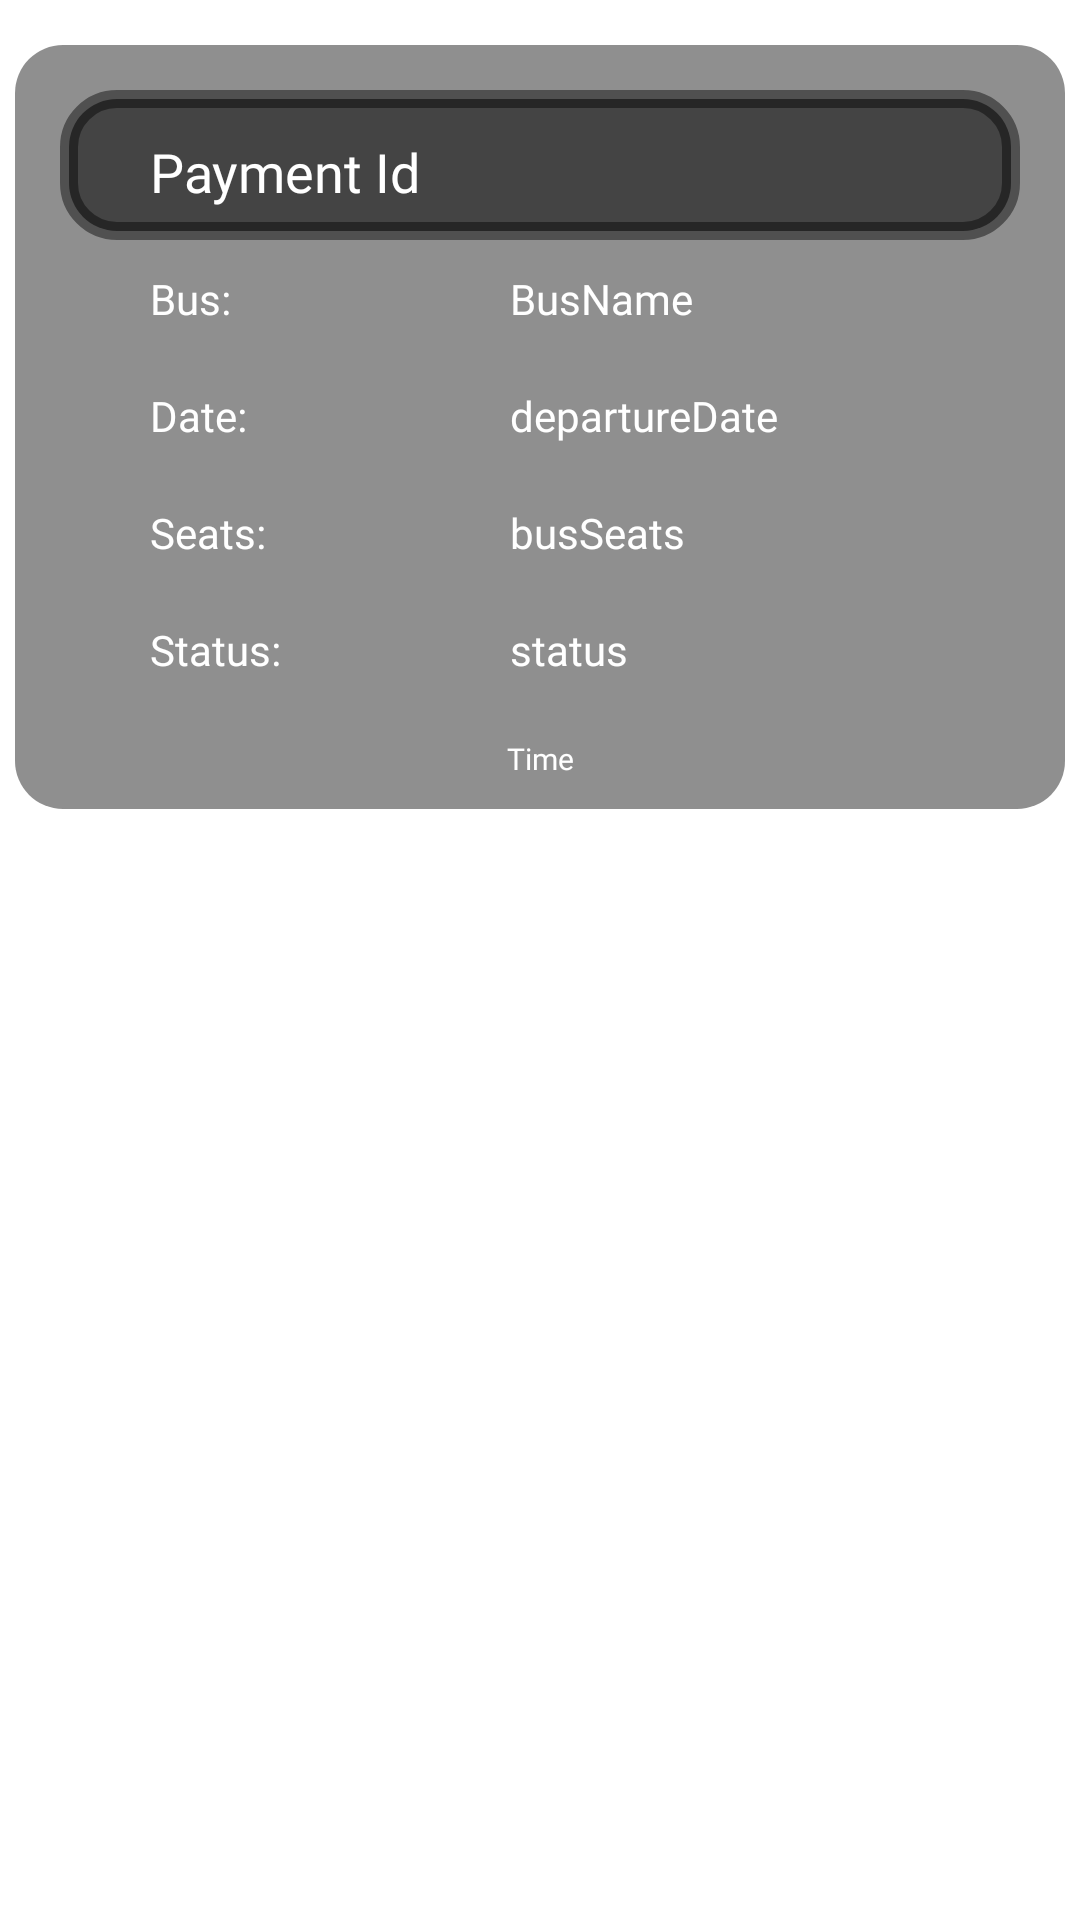

Produce the Android XML layout that renders to this screen, including the resource entries it uses.
<!-- AndroidManifest.xml: application theme Theme.JBusandroid -->
<!-- res/layout/buyer_payment_view.xml -->
<?xml version="1.0" encoding="utf-8"?>
<LinearLayout xmlns:android="http://schemas.android.com/apk/res/android"
    xmlns:tools="http://schemas.android.com/tools"
    xmlns:app="http://schemas.android.com/apk/res-auto"
    android:orientation="vertical"
    android:layout_width="match_parent"
    android:layout_height="match_parent">

    <LinearLayout
        android:orientation="vertical"
        android:layout_width="350dp"
        android:layout_height="wrap_content"
        android:layout_marginVertical="15dp"
        android:background="@drawable/rounded_background2"
        android:layout_gravity="center">

        <LinearLayout
            android:orientation="horizontal"
            android:layout_width="320dp"
            android:layout_height="50dp"
            android:layout_marginTop="15dp"
            android:background="@drawable/rounded_background5"
            android:layout_gravity="center">

            <TextView
                android:id="@+id/buyerPaymentView_id"
                android:layout_width="match_parent"
                android:layout_height="match_parent"
                android:fontFamily="@font/hammersmith_one"
                android:paddingTop="15dp"
                android:paddingLeft="30dp"
                android:text="Payment Id"
                android:textColor="@color/white"
                android:textSize="18sp" />
        </LinearLayout>
        <LinearLayout
            android:orientation="horizontal"
            android:layout_width="320dp"
            android:layout_height="wrap_content"
            android:layout_gravity="center">
            <TextView
                android:layout_width="120dp"
                android:layout_height="wrap_content"
                android:layout_gravity="center"
                android:fontFamily="@font/hammersmith_one"
                android:gravity="center_vertical"
                android:paddingVertical="10dp"
                android:paddingLeft="30dp"
                android:text="Bus:"
                android:textColor="@color/white"
                android:textSize="14sp" />
            <TextView
                android:layout_width="200dp"
                android:layout_height="wrap_content"
                android:id="@+id/buyerPaymentView_bus"
                android:gravity="center_vertical"
                android:fontFamily="@font/hammersmith_one"
                android:paddingVertical="10dp"
                android:paddingHorizontal="30dp"
                android:text="BusName"
                android:textColor="@color/white"
                android:textSize="14sp" />
        </LinearLayout>

        <LinearLayout
            android:orientation="horizontal"
            android:layout_width="320dp"
            android:layout_height="wrap_content"
            android:layout_gravity="center">
            <TextView
                android:layout_width="120dp"
                android:layout_height="wrap_content"
                android:layout_gravity="center"
                android:fontFamily="@font/hammersmith_one"
                android:gravity="center_vertical"
                android:paddingVertical="10dp"
                android:paddingLeft="30dp"
                android:text="Date:"
                android:textColor="@color/white"
                android:textSize="14sp" />
            <TextView
                android:layout_width="200dp"
                android:layout_height="wrap_content"
                android:id="@+id/buyerPaymentView_departureDate"
                android:gravity="center_vertical"
                android:fontFamily="@font/hammersmith_one"
                android:paddingVertical="10dp"
                android:paddingHorizontal="30dp"
                android:text="departureDate"
                android:textColor="@color/white"
                android:textSize="14sp" />
        </LinearLayout>

        <LinearLayout
            android:orientation="horizontal"
            android:layout_width="320dp"
            android:layout_height="wrap_content"
            android:layout_gravity="center">
            <TextView
                android:layout_width="120dp"
                android:layout_height="wrap_content"
                android:layout_gravity="center"
                android:fontFamily="@font/hammersmith_one"
                android:gravity="center_vertical"
                android:paddingVertical="10dp"
                android:paddingLeft="30dp"
                android:text="Seats:"
                android:textColor="@color/white"
                android:textSize="14sp" />
            <TextView
                android:layout_width="200dp"
                android:layout_height="wrap_content"
                android:id="@+id/buyerPaymentView_busSeats"
                android:gravity="center_vertical"
                android:fontFamily="@font/hammersmith_one"
                android:paddingVertical="10dp"
                android:paddingHorizontal="30dp"
                android:text="busSeats"
                android:textColor="@color/white"
                android:textSize="14sp" />
        </LinearLayout>

        <LinearLayout
            android:orientation="horizontal"
            android:layout_width="320dp"
            android:layout_height="wrap_content"
            android:layout_gravity="center">
            <TextView
                android:layout_width="120dp"
                android:layout_height="wrap_content"
                android:layout_gravity="center"
                android:fontFamily="@font/hammersmith_one"
                android:gravity="center_vertical"
                android:paddingVertical="10dp"
                android:paddingLeft="30dp"
                android:text="Status:"
                android:textColor="@color/white"
                android:textSize="14sp" />
            <TextView
                android:layout_width="200dp"
                android:layout_height="wrap_content"
                android:id="@+id/buyerPaymentView_status"
                android:gravity="center_vertical"
                android:fontFamily="@font/hammersmith_one"
                android:paddingVertical="10dp"
                android:paddingHorizontal="30dp"
                android:text="status"
                android:textColor="@color/white"
                android:textSize="14sp" />
        </LinearLayout>

        <LinearLayout
            android:orientation="horizontal"
            android:layout_width="320dp"
            android:layout_height="wrap_content"
            android:layout_gravity="center">
            <TextView
                android:id="@+id/buyerPaymentView_time"
                android:layout_width="match_parent"
                android:layout_height="wrap_content"
                android:layout_gravity="center"
                android:fontFamily="@font/alegreya_sc"
                android:gravity="center"
                android:paddingVertical="10dp"
                android:paddingHorizontal="30dp"
                android:text="Time"
                android:textColor="@color/white"
                android:textSize="10dp" />
        </LinearLayout>
    </LinearLayout>
</LinearLayout>
<!-- resources referenced by this layout -->
<resources>
  <!-- drawable rounded_background2 (drawable) -->
  <layer-list xmlns:android="http://schemas.android.com/apk/res/android">
  
  
      <item>
          <shape>
  
              <solid android:color="#70000000"/>
              <corners android:radius="16dp"/>
  
          </shape>
      </item>
  
  
  
  
  
  </layer-list>
  <!-- drawable rounded_background5 (drawable) -->
  <layer-list xmlns:android="http://schemas.android.com/apk/res/android">
  
      <item>
          <shape>
              <corners android:radius="16dp" />
              <solid android:color="#444444"/>
              <stroke
                  android:width="6dp"
                  android:color="#70000000"/>
          </shape>
      </item>
  
  
  
  </layer-list>
  <!-- not gathered from this repository: default colours our renderer supplied (Android Studio template values) -->
  <color name="white">#FFFFFFFF</color>
</resources>
